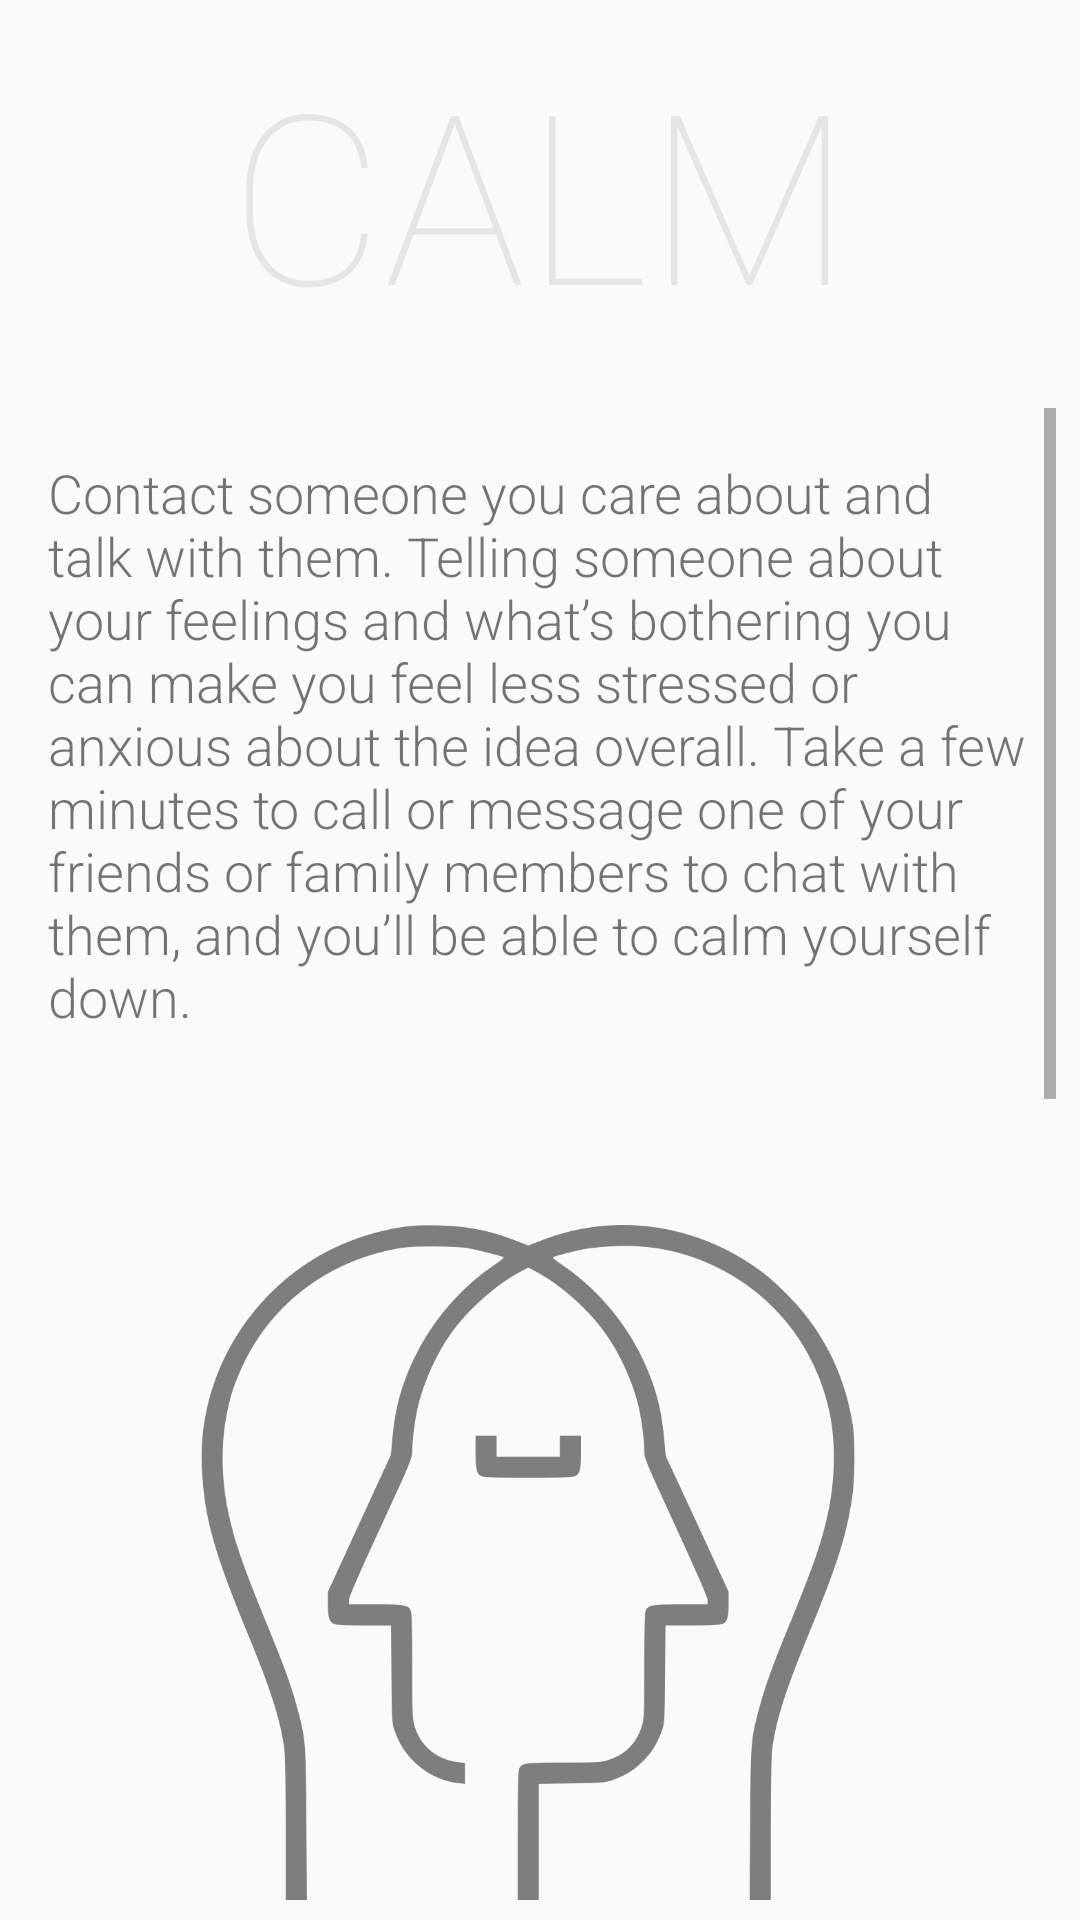

The Android layout XML behind this screen, and the referenced resources:
<!-- AndroidManifest.xml: application theme AppTheme.NoActionBar -->
<!-- res/layout/talk_advice.xml -->
<?xml version="1.0" encoding="utf-8"?>
<android.support.constraint.ConstraintLayout
    xmlns:android="http://schemas.android.com/apk/res/android"
    xmlns:app="http://schemas.android.com/apk/res-auto"
    xmlns:tools="http://schemas.android.com/tools"
    android:layout_width="match_parent"
    android:layout_height="match_parent">

    <ImageView
        android:id="@+id/imageView3"
        android:layout_width="wrap_content"
        android:layout_height="128dp"
        android:scaleType="center"
        app:layout_constraintEnd_toEndOf="parent"
        app:layout_constraintStart_toStartOf="parent"
        app:layout_constraintTop_toTopOf="parent"
        app:srcCompat="@drawable/background_top" />

    <TextView
        android:id="@+id/textView7"
        android:layout_width="wrap_content"
        android:layout_height="wrap_content"
        android:text="@string/title_bar"
        android:textAppearance="@style/TextAppearance.AppCompat.Display3"
        android:textColor="@color/colorPrimary"
        android:textSize="79sp"
        android:typeface="monospace"
        app:fontFamily="sans-serif-thin"
        app:layout_constraintBottom_toBottomOf="@+id/imageView3"
        app:layout_constraintEnd_toEndOf="@+id/imageView3"
        app:layout_constraintStart_toStartOf="@+id/imageView3"
        app:layout_constraintTop_toTopOf="@+id/imageView3" />

    <ScrollView
        android:layout_width="match_parent"
        android:layout_height="502dp"
        android:layout_marginStart="8dp"
        android:layout_marginTop="136dp"
        android:layout_marginEnd="8dp"
        android:scrollbarStyle="outsideOverlay"
        app:layout_constraintEnd_toEndOf="parent"
        app:layout_constraintStart_toStartOf="parent"
        app:layout_constraintTop_toTopOf="@+id/imageView3">

        <LinearLayout
            android:layout_width="match_parent"
            android:layout_height="wrap_content"
            android:orientation="vertical">

            <android.support.constraint.ConstraintLayout
                android:layout_width="match_parent"
                android:layout_height="match_parent">

                <TextView
                    android:id="@+id/help_text_0"
                    android:layout_width="0dp"
                    android:layout_height="wrap_content"
                    android:layout_marginStart="8dp"
                    android:layout_marginTop="16dp"
                    android:layout_marginEnd="8dp"
                    android:fontFamily="sans-serif-light"
                    android:text="@string/talk_text_1"
                    android:textAlignment="textStart"
                    android:textSize="18sp"
                    app:layout_constraintEnd_toEndOf="parent"
                    app:layout_constraintStart_toStartOf="parent"
                    app:layout_constraintTop_toTopOf="parent" />

                <ImageView
                    android:id="@+id/imageView7"
                    android:layout_width="218dp"
                    android:layout_height="822dp"
                    android:layout_marginTop="64dp"
                    android:layout_marginEnd="8dp"
                    android:alpha="0.5"
                    android:scaleType="fitStart"
                    app:layout_constraintEnd_toEndOf="parent"
                    app:layout_constraintStart_toStartOf="parent"
                    app:layout_constraintTop_toBottomOf="@+id/help_text_0"
                    app:srcCompat="@drawable/talk" />

            </android.support.constraint.ConstraintLayout>
        </LinearLayout>
    </ScrollView>

</android.support.constraint.ConstraintLayout>
<!-- resources referenced by this layout -->
<resources>
  <color name="colorPrimary">#E5E5E5</color>
  <!-- drawable talk: png bitmap (drawable-v24, 62654 bytes) -->
  <string name="talk_text_1">Contact someone you care about and talk with them. Telling someone about your feelings and what’s bothering you can make you feel less stressed or anxious about the idea overall. Take a few minutes to call or message one of your friends or family members to chat with them, and you’ll be able to calm yourself down.
  </string>
  <string name="title_bar">CALM</string>
  <style name="AppTheme.NoActionBar">
          <item name="windowActionBar">false</item>
          <item name="windowNoTitle">true</item>
      </style>
</resources>
